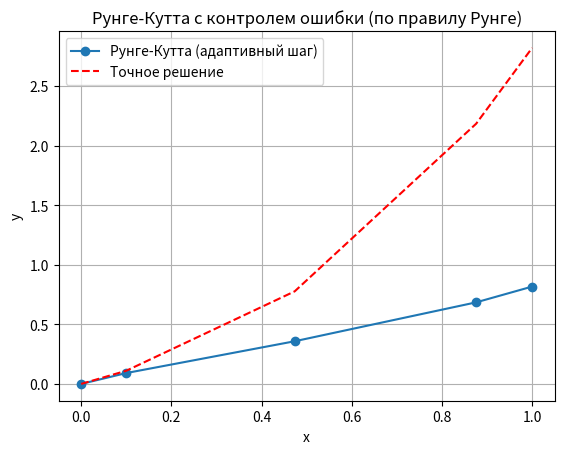

Generate this figure with matplotlib:
import numpy as np
import matplotlib.pyplot as plt

'''
y'' - 2y' + 2y = 2x
y(0) = 0
y'(0) = 1

Система:
y1' = y2
y2' = 2x + 2y1 - 2y2

Точное решение:
y(x) = 1 + x - e^x * cos(x) + e^x * sin(x)
'''

# Параметры задачи
x0 = 0
x_end = 1
y0 = np.array([0.0, 1.0])
h = 0.1
eps = 0.001
p = 4  # порядок метода Рунге-Кутты

# Правая часть
def f(x, y):
    y1, y2 = y
    return np.array([y2, 2*x + 2*y1 - 2*y2])

# Точное решение
def exact_solution(x):
    return 1 + x - np.exp(x) * np.cos(x) + np.exp(x) * np.sin(x)

# Шаг Рунге-Кутты 4-го порядка
def runge_kutta_step(x, y, h):
    k1 = f(x, y)
    k2 = f(x + h/2, y + h * k1 / 2)
    k3 = f(x + h/2, y + h * k2 / 2)
    k4 = f(x + h, y + h * k3)
    return y + (h / 6) * (k1 + 2*k2 + 2*k3 + k4)

# Основной адаптивный цикл
x_vals = [x0]
y_vals = [y0]
x = x0
y = y0
runge_errors = []

while x < x_end - 1e-10:
    if x + h > x_end:
        h = x_end - x  # последний шаг
    
    # Оценка по правилу Рунге
    y1 = runge_kutta_step(x, y, h) # шаг h
    y2_half = runge_kutta_step(x, y, h/2) # шаг h/2
    y2 = runge_kutta_step(x + h/2, y2_half, h/2)  # второй шаг h/2

    err = np.linalg.norm(y1 - y2) / (2**p - 1)
    runge_errors.append(err)

    if err <= eps:
        # шаг принят
        x += h
        y = y2  # более точное приближение
        x_vals.append(x)
        y_vals.append(y)

    # Автоматический подбор нового шага
    h_opt = h * (eps / err)**(1 / (p + 1))
    h = 0.9 * h_opt

# Массивы результатов
x_vals = np.array(x_vals)
y_vals = np.array(y_vals)

# Таблица сравнения
print("x\tЧисленное y\tТочное y\tПогрешность\t R err")
for xi, yi, e_runge in zip(x_vals, y_vals, runge_errors):
    y_exact = exact_solution(xi)
    error = abs(yi[0] - y_exact)
    print(f"{xi:.2f}\t{yi[0]:.6f}\t{y_exact:.6f}\t{error:.6f}\t{e_runge:.6f}")

# График
plt.plot(x_vals, y_vals[:, 0], 'o-', label='Рунге-Кутта (адаптивный шаг)')
plt.plot(x_vals, exact_solution(x_vals), 'r--', label='Точное решение')
plt.xlabel('x')
plt.ylabel('y')
plt.title('Рунге-Кутта с контролем ошибки (по правилу Рунге)')
plt.grid(True)
plt.legend()
plt.show()
